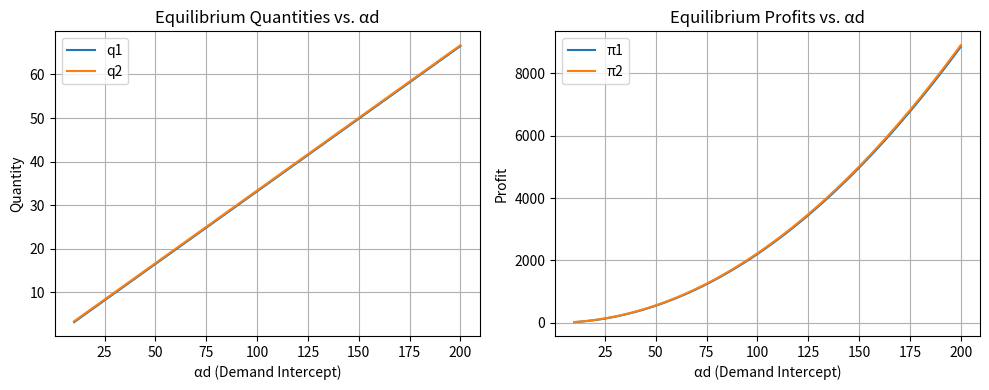
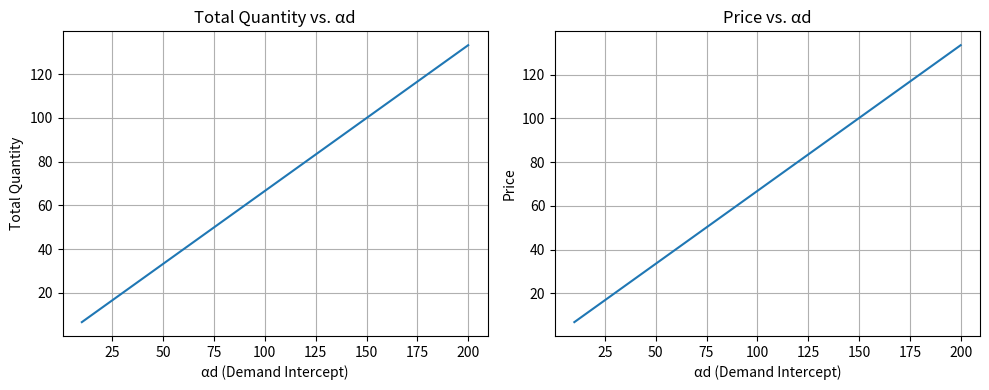

These charts were generated, in order, by the following Python code:
import numpy as np
import matplotlib.pyplot as plt

# Parameters
betad = 0.5       # Demand slope factor
beta1 = 0.5       # Cost parameter for firm 1
beta2 = 0.1       # Cost parameter for firm 2

# Range for alpha_d
alphad_values = np.linspace(10, 200, 100)

# Equilibrium quantities
q1_values = (alphad_values + betad*(beta2 - 2*beta1)) / 3.0
q2_values = (alphad_values + betad*(beta1 - 2*beta2)) / 3.0

# Total quantity and price
Q_values = q1_values + q2_values
P_values = (alphad_values - Q_values) / betad

# Profits
pi1_values = q1_values * (P_values - beta1)
pi2_values = q2_values * (P_values - beta2)

#############################################################################
# FIGURE 1
#############################################################################
plt.figure(figsize=(10, 4))

# Subplot 1: q1 and q2
plt.subplot(1, 2, 1)
plt.plot(alphad_values, q1_values, label='q1')
plt.plot(alphad_values, q2_values, label='q2')
plt.xlabel('αd (Demand Intercept)')
plt.ylabel('Quantity')
plt.title('Equilibrium Quantities vs. αd')
plt.legend()
plt.grid(True)

# Subplot 2: pi1 and pi2
plt.subplot(1, 2, 2)
plt.plot(alphad_values, pi1_values, label='π1')
plt.plot(alphad_values, pi2_values, label='π2')
plt.xlabel('αd (Demand Intercept)')
plt.ylabel('Profit')
plt.title('Equilibrium Profits vs. αd')
plt.legend()
plt.grid(True)

plt.tight_layout()
plt.show()

#############################################################################
# FIGURE 2
#############################################################################
plt.figure(figsize=(10, 4))

# Subplot 1: Total Quantity Q
plt.subplot(1, 2, 1)
plt.plot(alphad_values, Q_values, label='Q')
plt.xlabel('αd (Demand Intercept)')
plt.ylabel('Total Quantity')
plt.title('Total Quantity vs. αd')
plt.grid(True)

# Subplot 2: Price P
plt.subplot(1, 2, 2)
plt.plot(alphad_values, P_values, label='P')
plt.xlabel('αd (Demand Intercept)')
plt.ylabel('Price')
plt.title('Price vs. αd')
plt.grid(True)

plt.tight_layout()
plt.show()
